Run: headless pygame with SDL's dummy video driver; simulated clock (each Clock.tick advances the game by its frame time, no real sleeping); random seed 0; keys injected as events and as key.get_pressed() state; no mouse input.
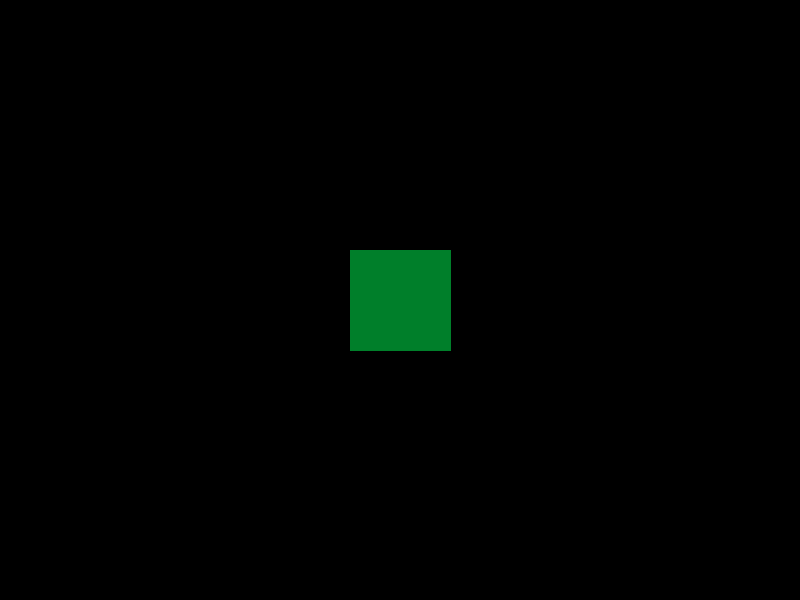
Frame 1 of 4 · flips 1–60 · no input
Frame 2 of 4 · flips 61–180 · tapped SPACE, RETURN · held RIGHT (→), D · screen unchanged from frame 1, image omitted
Frame 3 of 4 · flips 181–300 · held DOWN (↓), S · screen unchanged from frame 2, image omitted
Frame 4 of 4 · flips 301–420 · held LEFT (←), A, UP (↑), W · screen unchanged from frame 3, image omitted

The pygame program that drew these frames:

import os
import math

from operator import itemgetter
import pygame

os.environ['PYGAME_HIDE_SUPPORT_PROMPT'] = "hide"
pygame.init()

FPS = 60
WIDTH = 800
HEIGHT = 600
K = 100
HUE = 140
NX = WIDTH/2 - (K / 2)
NY = HEIGHT/2 - (K / 2)

screen = pygame.display.set_mode((WIDTH, HEIGHT))
clock = pygame.time.Clock()
angle = 0

# cube - 100
# x y z - пока x и z [0, 2]
coordinates = [[0, -50, 50, 50, 1, 3, 4], [1, 50, 50, 50, 0, 2, 5], [2, 50, -50, 50, 1, 3, 6], [3, -50, -50, 50, 0, 2, 7],
               [4, -50, 50, -50, 0, 5, 7], [5, 50, 50, -50, 1, 4, 6], [6, 50, -50, -50, 2, 5, 7], [7, -50, -50, -50, 3, 4, 6]]

def draw_cube(local_angle, local_coordinates):
    
    polygon_coordinates = sorted(local_coordinates, key=itemgetter(3))
    view_coordinates = [sorted(local_coordinates, key=itemgetter(1))[0][1], sorted(local_coordinates, key=itemgetter(1))[-1][1]]
    print(view_coordinates)

    color = pygame.Color(255, 255, 255)
    hsv = color.hsva
    color2 = pygame.Color(255, 255, 255)
    hsv2 = color2.hsva
    color3 = pygame.Color(255, 255, 255)
    hsv3 = color3.hsva

    color.hsva = (HUE, hsv[1] + 100, hsv[2] - 25, hsv[3])
    color2.hsva = (HUE, hsv2[1] + 100, hsv2[2], hsv[3])
    color3.hsva = (HUE, hsv3[1] + 100, hsv3[2] - 50, hsv[3])

    pygame.draw.polygon(screen, color, ((NX, NY), (NX + K, NY),
                                        (NX + K, NY + K), (NX, NY + K)))

    pygame.draw.polygon(screen, color2, ((NX, NY), (NX + K, NY),
                                        (NX + K, NY + K), (NX, NY + K)))

    pygame.draw.polygon(screen, color3, ((NX, NY), (NX + K, NY),
                                        (NX + K, NY + K), (NX, NY + K)))

draw_cube(angle, coordinates)

while True:
    for i in pygame.event.get():
        if i.type == pygame.QUIT:
            sys.exit()
        elif i.type == pygame.KEYDOWN:
            if i.key == pygame.K_LEFT:
                angle -= 1
                draw_cube(angle, coordinates)
            elif i.key == pygame.K_RIGHT:
                angle += 1
                draw_cube(angle, coordinates)

    pygame.display.update()
    clock.tick(FPS)
